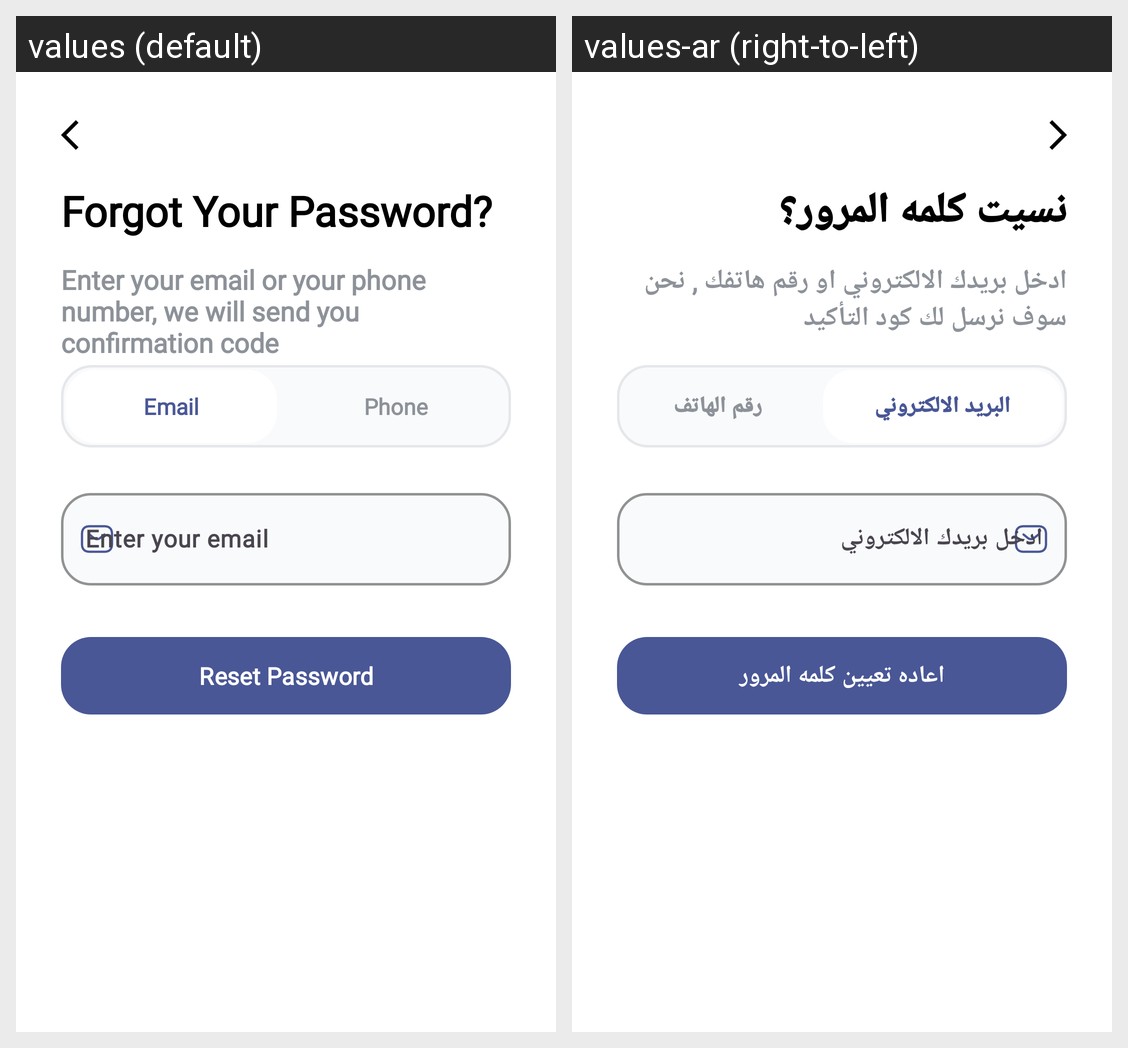

Here is an Android app screen in its default locale and in the app's own translations. Write out the translated-string differences for the strings that appear on this screen.
Android screen res/layout/activity_reset_password.xml rendered under 2 locales, left to right: values (default), values-ar (right-to-left). Device: Nexus 5 (rendered at 1080×1920; each locale shown at half size, 540×960, under a caption strip naming it); theme Theme.GradutionProject.
Strings drawn on this screen, with the default value and each locale's value (text and hints the layout hard-codes, and strings that could not be matched under every locale, appear in the picture but are not listed):

forgot_your_password
  values: Forgot Your Password?
  values-ar: نسيت كلمه المرور؟

enter_your_email_or_your_phone_number_we_will_send_you_confirmation_code
  values: Enter your email or your phone number, we will send you confirmation code
  values-ar: ادخل بريدك الالكتروني او رقم هاتفك , نحن سوف نرسل لك كود التأكيد

email
  values: Email
  values-ar: البريد الالكتروني

phone
  values: Phone
  values-ar: رقم الهاتف

reset_password
  values: Reset Password
  values-ar: اعاده تعيين كلمه المرور
